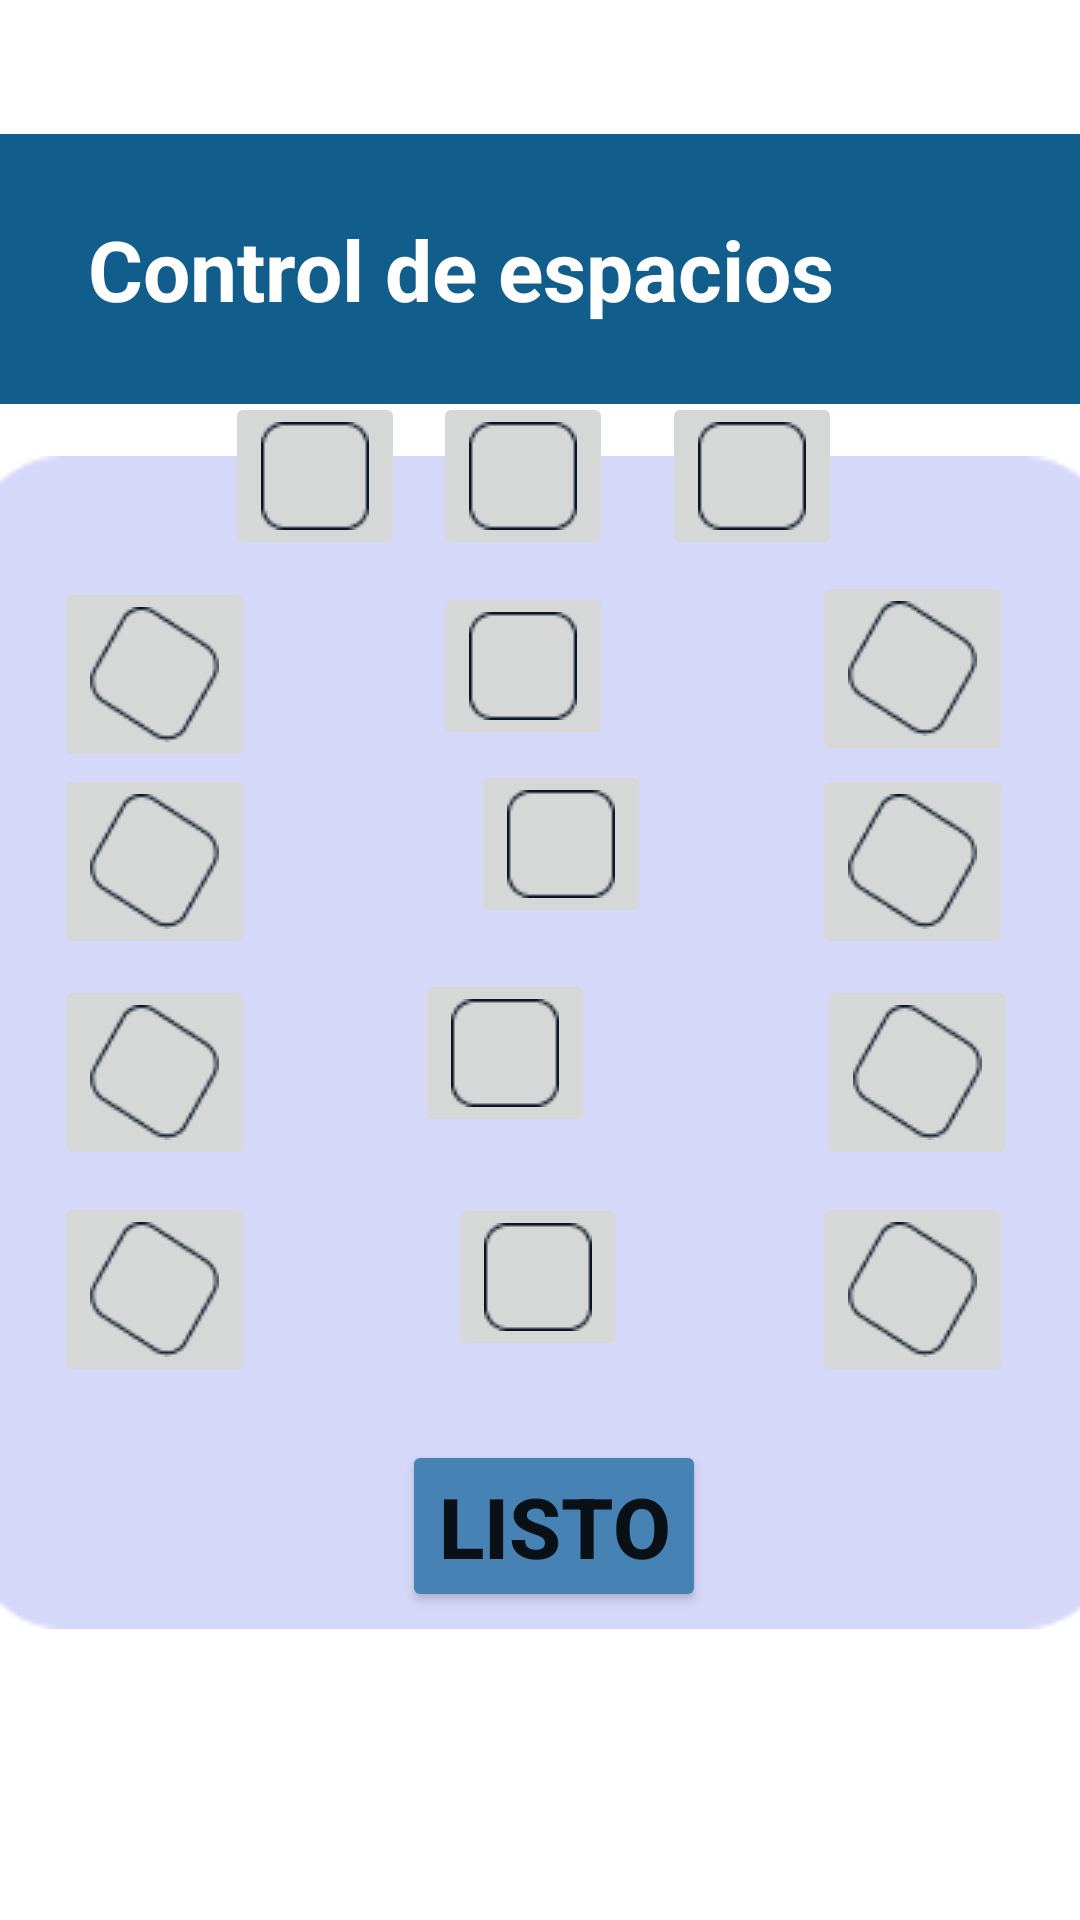

Write the Android layout XML for this screen, with the resource values it uses.
<!-- AndroidManifest.xml: application theme Theme.MiApp -->
<!-- res/layout/activity_seleccion_espacios.xml -->
<?xml version="1.0" encoding="utf-8"?>
<androidx.constraintlayout.widget.ConstraintLayout xmlns:android="http://schemas.android.com/apk/res/android"
    xmlns:app="http://schemas.android.com/apk/res-auto"
    xmlns:tools="http://schemas.android.com/tools"
    android:id="@+id/main"
    android:layout_width="match_parent"
    android:layout_height="match_parent"
    tools:context=".Register.SeleccionEspacios">
    <TextView
        android:id="@+id/textView3"
        android:layout_width="414dp"
        android:layout_height="90dp"
        android:background="@drawable/franja_azul"
        android:gravity="center"
        android:padding="18dp"
        android:text="Control de espacios"
        android:textColor="#FFFFFF"
        android:textSize="28sp"
        android:textStyle="bold"
        app:layout_constraintBottom_toBottomOf="parent"
        app:layout_constraintEnd_toEndOf="parent"
        app:layout_constraintHorizontal_bias="1.0"
        app:layout_constraintStart_toStartOf="parent"
        app:layout_constraintTop_toTopOf="parent"
        app:layout_constraintVertical_bias="0.081" />
    <TextView
        android:id="@+id/textView7"
        android:layout_width="388dp"
        android:layout_height="391dp"
        android:layout_marginTop="152dp"

        android:background="@drawable/panel_azul"
        app:layout_constraintEnd_toEndOf="parent"
        app:layout_constraintHorizontal_bias="0.478"
        app:layout_constraintStart_toStartOf="parent"
        app:layout_constraintTop_toTopOf="parent" />
    <ImageButton
        android:id="@+id/imageButton"
        android:layout_width="wrap_content"
        android:layout_height="wrap_content"
        android:layout_marginBottom="8dp"
        app:layout_constraintBottom_toBottomOf="parent"
        app:layout_constraintEnd_toEndOf="parent"
        app:layout_constraintHorizontal_bias="0.061"
        app:layout_constraintStart_toStartOf="parent"
        app:layout_constraintTop_toTopOf="parent"
        app:layout_constraintVertical_bias="0.339"
        app:srcCompat="@drawable/izquierda" />

    <ImageButton
        android:id="@+id/imageButton2"
        android:layout_width="wrap_content"
        android:layout_height="wrap_content"
        android:layout_marginBottom="16dp"
        app:layout_constraintBottom_toBottomOf="parent"
        app:layout_constraintEnd_toEndOf="parent"
        app:layout_constraintHorizontal_bias="0.25"
        app:layout_constraintStart_toStartOf="parent"
        app:layout_constraintTop_toTopOf="parent"
        app:layout_constraintVertical_bias="0.23"
        app:srcCompat="@drawable/centro" />

    <ImageButton
        android:id="@+id/imageButton4"
        android:layout_width="wrap_content"
        android:layout_height="wrap_content"
        app:layout_constraintBottom_toBottomOf="parent"
        app:layout_constraintEnd_toEndOf="parent"
        app:layout_constraintHorizontal_bias="0.735"
        app:layout_constraintStart_toStartOf="parent"
        app:layout_constraintTop_toTopOf="parent"
        app:layout_constraintVertical_bias="0.224"
        app:srcCompat="@drawable/centro" />

    <ImageButton
        android:id="@+id/imageButton5"
        android:layout_width="wrap_content"
        android:layout_height="wrap_content"
        app:layout_constraintBottom_toBottomOf="parent"
        app:layout_constraintEnd_toEndOf="parent"
        app:layout_constraintHorizontal_bias="0.481"
        app:layout_constraintStart_toStartOf="parent"
        app:layout_constraintTop_toTopOf="parent"
        app:layout_constraintVertical_bias="0.224"
        app:srcCompat="@drawable/centro" />

    <ImageButton
        android:id="@+id/imageButton6"
        android:layout_width="wrap_content"
        android:layout_height="wrap_content"
        app:layout_constraintBottom_toBottomOf="parent"
        app:layout_constraintEnd_toEndOf="parent"
        app:layout_constraintHorizontal_bias="0.061"
        app:layout_constraintStart_toStartOf="parent"
        app:layout_constraintTop_toTopOf="parent"
        app:layout_constraintVertical_bias="0.443"
        app:srcCompat="@drawable/izquierda" />

    <ImageButton
        android:id="@+id/imageButton7"
        android:layout_width="wrap_content"
        android:layout_height="wrap_content"
        app:layout_constraintBottom_toBottomOf="parent"
        app:layout_constraintEnd_toEndOf="parent"
        app:layout_constraintHorizontal_bias="0.061"
        app:layout_constraintStart_toStartOf="parent"
        app:layout_constraintTop_toTopOf="parent"
        app:layout_constraintVertical_bias="0.565"
        app:srcCompat="@drawable/izquierda" />

    <ImageButton
        android:id="@+id/imageButton8"
        android:layout_width="wrap_content"
        android:layout_height="wrap_content"
        app:layout_constraintBottom_toBottomOf="parent"
        app:layout_constraintEnd_toEndOf="parent"
        app:layout_constraintHorizontal_bias="0.061"
        app:layout_constraintStart_toStartOf="parent"
        app:layout_constraintTop_toTopOf="parent"
        app:layout_constraintVertical_bias="0.691"
        app:srcCompat="@drawable/izquierda" />

    <ImageButton
        android:id="@+id/imageButton9"
        android:layout_width="wrap_content"
        android:layout_height="wrap_content"
        app:layout_constraintBottom_toBottomOf="parent"
        app:layout_constraintEnd_toEndOf="parent"
        app:layout_constraintHorizontal_bias="0.481"
        app:layout_constraintStart_toStartOf="parent"
        app:layout_constraintTop_toTopOf="parent"
        app:layout_constraintVertical_bias="0.332"
        app:srcCompat="@drawable/centro" />

    <ImageButton
        android:id="@+id/imageButton10"
        android:layout_width="wrap_content"
        android:layout_height="wrap_content"
        android:layout_marginStart="80dp"
        android:layout_marginBottom="36dp"
        app:layout_constraintBottom_toBottomOf="parent"
        app:layout_constraintEnd_toEndOf="parent"
        app:layout_constraintHorizontal_bias="0.35"
        app:layout_constraintStart_toStartOf="parent"
        app:layout_constraintTop_toTopOf="parent"
        app:layout_constraintVertical_bias="0.462"
        app:srcCompat="@drawable/centro" />

    <ImageButton
        android:id="@+id/imageButton11"
        android:layout_width="wrap_content"
        android:layout_height="wrap_content"
        android:layout_marginEnd="108dp"
        android:layout_marginBottom="28dp"
        app:layout_constraintBottom_toBottomOf="parent"
        app:layout_constraintEnd_toEndOf="parent"
        app:layout_constraintHorizontal_bias="0.72"
        app:layout_constraintStart_toStartOf="parent"
        app:layout_constraintTop_toTopOf="parent"
        app:layout_constraintVertical_bias="0.581"
        app:srcCompat="@drawable/centro" />

    <ImageButton
        android:id="@+id/imageButton12"
        android:layout_width="wrap_content"
        android:layout_height="wrap_content"
        android:text="8"
        app:layout_constraintBottom_toBottomOf="parent"
        app:layout_constraintEnd_toEndOf="parent"
        app:layout_constraintHorizontal_bias="0.498"
        app:layout_constraintStart_toStartOf="parent"
        app:layout_constraintTop_toTopOf="parent"
        app:layout_constraintVertical_bias="0.681"
        app:srcCompat="@drawable/centro" />

    <ImageButton
        android:id="@+id/imageButton13"
        android:layout_width="wrap_content"
        android:layout_height="wrap_content"
        app:layout_constraintBottom_toBottomOf="parent"
        app:layout_constraintEnd_toEndOf="parent"
        app:layout_constraintHorizontal_bias="0.924"
        app:layout_constraintStart_toStartOf="parent"
        app:layout_constraintTop_toTopOf="parent"
        app:layout_constraintVertical_bias="0.331"
        app:srcCompat="@drawable/izquierda" />

    <ImageButton
        android:id="@+id/imageButton14"
        android:layout_width="wrap_content"
        android:layout_height="wrap_content"
        app:layout_constraintBottom_toBottomOf="parent"
        app:layout_constraintEnd_toEndOf="parent"
        app:layout_constraintHorizontal_bias="0.924"
        app:layout_constraintStart_toStartOf="parent"
        app:layout_constraintTop_toTopOf="parent"
        app:layout_constraintVertical_bias="0.443"
        app:srcCompat="@drawable/izquierda" />

    <ImageButton
        android:id="@+id/imageButton15"
        android:layout_width="wrap_content"
        android:layout_height="wrap_content"
        app:layout_constraintBottom_toBottomOf="parent"
        app:layout_constraintEnd_toEndOf="parent"
        app:layout_constraintHorizontal_bias="0.93"
        app:layout_constraintStart_toStartOf="parent"
        app:layout_constraintTop_toTopOf="parent"
        app:layout_constraintVertical_bias="0.565"
        app:srcCompat="@drawable/izquierda" />

    <ImageButton
        android:id="@+id/imageButton16"
        android:layout_width="wrap_content"
        android:layout_height="wrap_content"
        app:layout_constraintBottom_toBottomOf="parent"
        app:layout_constraintEnd_toEndOf="parent"
        app:layout_constraintHorizontal_bias="0.924"
        app:layout_constraintStart_toStartOf="parent"
        app:layout_constraintTop_toTopOf="parent"
        app:layout_constraintVertical_bias="0.691"
        app:srcCompat="@drawable/izquierda" />

    <Button
        android:id="@+id/button5"
        android:layout_width="wrap_content"
        android:layout_height="wrap_content"
        android:text="Listo"
        android:textSize="28sp"
        android:textStyle="bold"
        android:backgroundTint="#4682b4"
        app:layout_constraintBottom_toBottomOf="parent"
        app:layout_constraintEnd_toEndOf="parent"
        app:layout_constraintHorizontal_bias="0.518"
        app:layout_constraintStart_toStartOf="parent"
        app:layout_constraintTop_toTopOf="parent"
        app:layout_constraintVertical_bias="0.824" />

</androidx.constraintlayout.widget.ConstraintLayout>
<!-- resources referenced by this layout -->
<resources>
  <!-- drawable centro: png bitmap (drawable, 555 bytes) -->
  <!-- drawable franja_azul: png bitmap (drawable, 349 bytes) -->
  <!-- drawable izquierda: png bitmap (drawable, 946 bytes) -->
  <!-- drawable panel_azul: png bitmap (drawable, 2001 bytes) -->
  <style name="Theme.MiApp" parent="Theme.MaterialComponents.DayNight.NoActionBar">
          
          <item name="colorPrimary">@color/purple_500</item>
          <item name="colorPrimaryVariant">@color/purple_700</item>
          <item name="colorOnPrimary">@color/white</item>
          <item name="colorSecondary">@color/teal_200</item>
          
      </style>
  <color name="purple_500">#6200EE</color>
  <color name="purple_700">#3700B3</color>
  <color name="white">#FFFFFF</color>
  <color name="teal_200">#03DAC5</color>
</resources>
